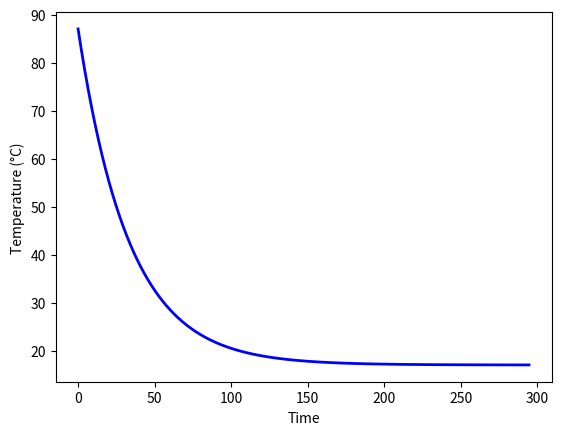

Recreate this plot in Python.
import matplotlib.pyplot as plt

def step(T, dt):
    return T - r * (T - Ts) * dt # Returns temperature at time t + delta, i.e. T(t + dt)

# Set parameters for part (b)
r = 0.03 # r must have units of 1/min, since time is in minutes. So r=0.03 corresponds to 30 per hour
Ts = 17
T0 = 87

### (from assignment) Make sure that your value of delta t is sufficiently small so that it does not affect your results
# 0.1 appears to be sufficiently small
dt = 0.1
temps = [T0]
T = T0
t = 0

while T > Ts + 0.01:
    T = step(T, dt)
    t = t + dt
    temps.append(T)
    
times = [x * dt for x in range(len(temps))]

# Plot times and temps
plt.plot(times, temps, 'b-', linewidth=2)
plt.ylabel('Temperature (°C)')
plt.xlabel('Time')
plt.show()